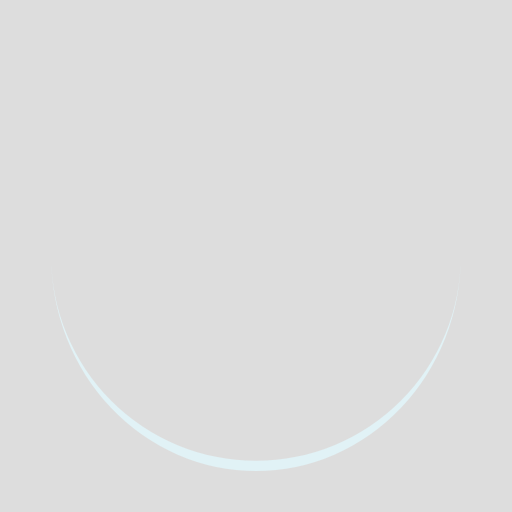
t = 0.00 s
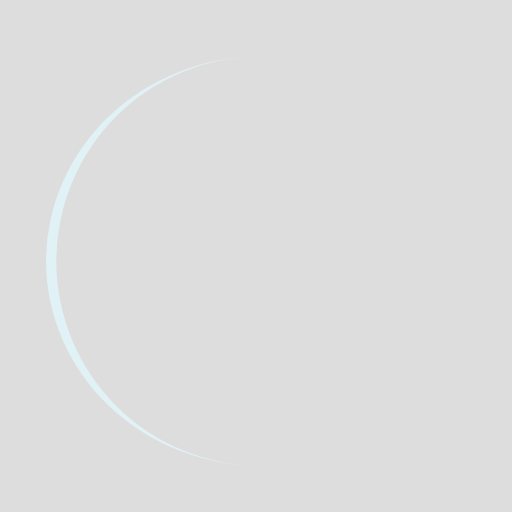
t = 0.25 s
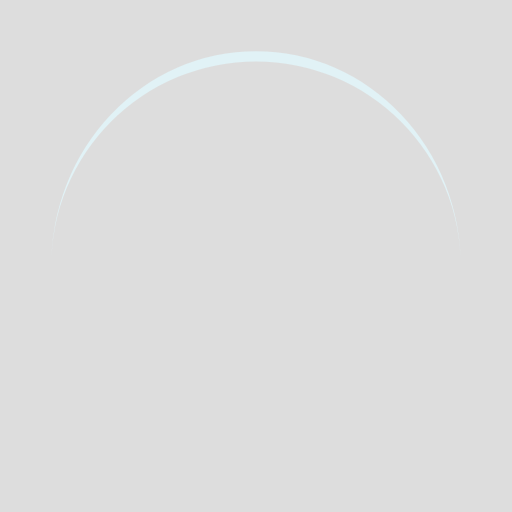
t = 0.50 s
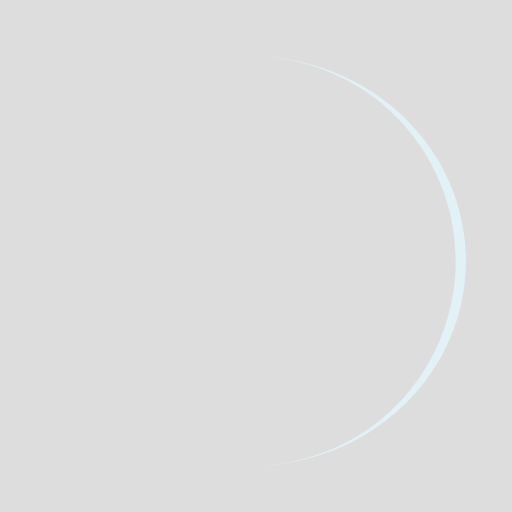
t = 0.75 s

The animated SVG that drew these frames (rendered in a browser with its animation timeline set to each time). Animation: 1 SMIL element (animateTransform=1); one cycle of 1.00 s, repeats indefinitely.

<?xml version="1.0" encoding="utf-8"?>
<svg xmlns="http://www.w3.org/2000/svg" xmlns:xlink="http://www.w3.org/1999/xlink" style="margin: auto; background: rgb(221, 221, 221); display: block; shape-rendering: auto;" width="200px" height="200px" viewBox="0 0 100 100" preserveAspectRatio="xMidYMid">
<path d="M10 50A40 40 0 0 0 90 50A40 42 0 0 1 10 50" fill="#e1f2f6" stroke="none">
  <animateTransform attributeName="transform" type="rotate" dur="1s" repeatCount="indefinite" keyTimes="0;1" values="0 50 51;360 50 51"></animateTransform>
</path>
<!-- [ldio] generated by https://loading.io/ --></svg>
